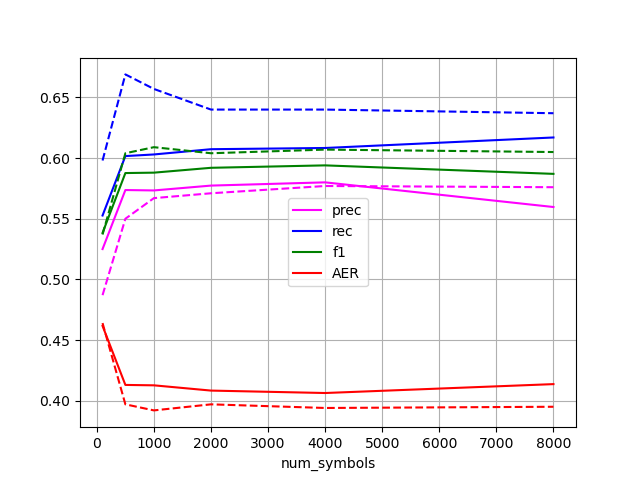

The data file committed next to this chart (first rows):
num_symbols, prec, rec, f1, AER
1000, 0.573, 0.603, 0.588, 0.413
100, 0.525, 0.553, 0.538, 0.462
2000, 0.577, 0.607, 0.592, 0.408
4000, 0.58, 0.608, 0.594, 0.406
500, 0.574, 0.602, 0.588, 0.413
8000, 0.56, 0.617, 0.587, 0.414
